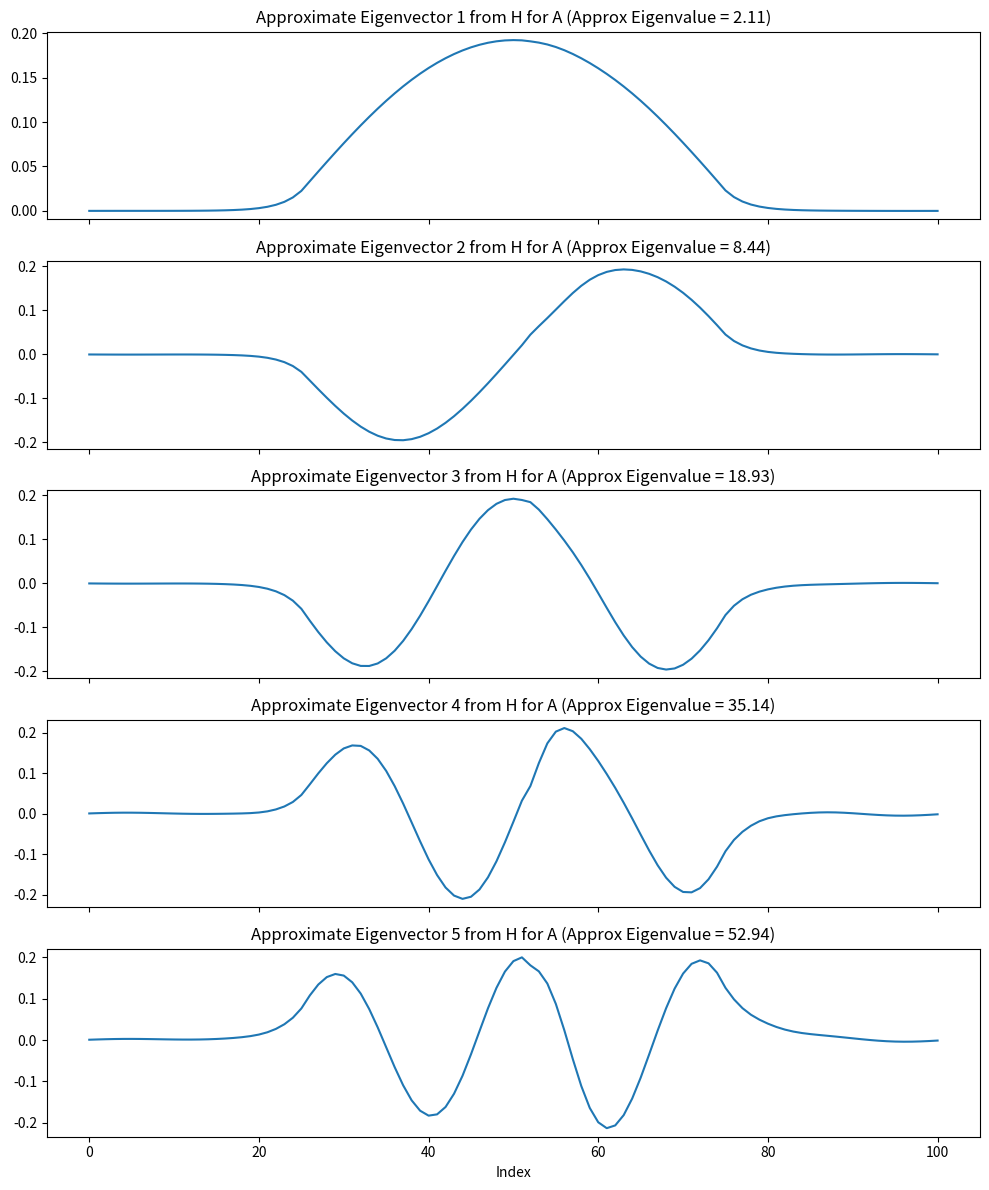
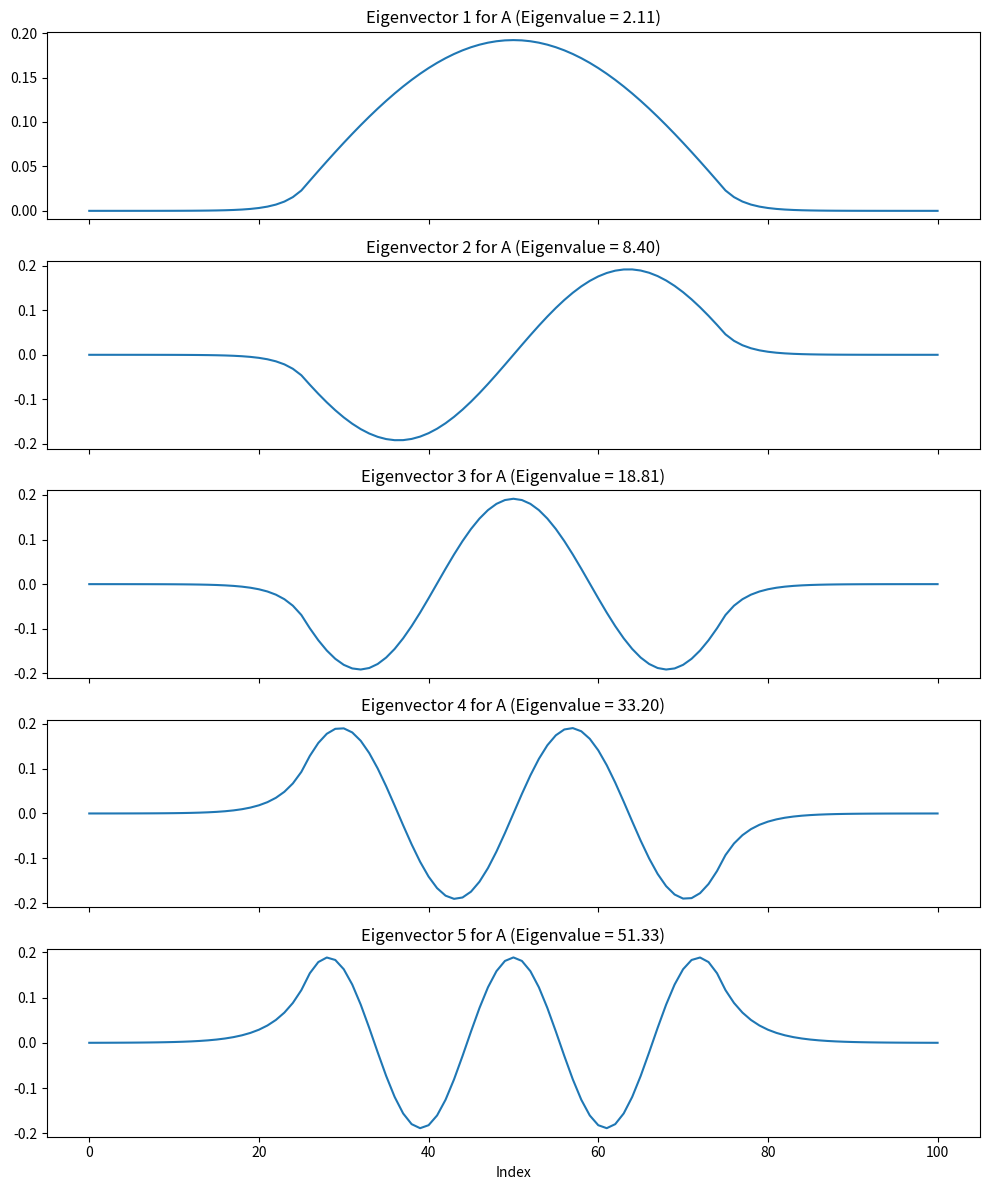

The matplotlib source for these figures, in order:
import numpy as np
import matplotlib.pyplot as plt
from scipy.sparse.linalg import gmres

class KrylovSolver:
  def __init__(self, n, r):
    self.n = n
    self.h = 4/(n-1)
    self.r = r
    self.generate_Ab()
    self.A = -self.A  + np.diag(self.v)
    self.b = np.array([i for i in range(1,n+1)])
    self.arnoldi_method()
    self.subspace = np.array([(self.A**(r)@self.b).T for i in range(self.r)])


  def generate_Ab(self):
    def V(x):
      if x <= -1:
        return 100
      elif x < 1:
        return 0
      else:
        return 100
    A = np.zeros((self.n,self.n))
    A[0,0] = -2
    A[0,1] = 1
    A[self.n-1,self.n-1] = -2
    A[self.n-1,self.n-2] = 1

    j = 0
    for i in range(1,self.n-1):
      A[i,:][j] = 1
      A[i,:][j+1] = -2
      A[i,:][j+2] = 1
      j +=1
    
    v = np.zeros(self.n)

    for i in range(0,self.n):
        v[i] = V(-2 + i*self.h)
    self.A = ( 1/(self.h ** 2) ) * A
    self.v = v

  def arnoldi_method(self):
    # Compute a basis for the (self.r)-Krylov subspace
    eps = 1e-12
    Q = np.zeros((self.A.shape[0],self.r))
    H = np.zeros((self.r, self.r))

    Q[:,0] = self.b / np.linalg.norm(self.b,2)
    for k in range(1,self.r):
      v = self.A @ Q[:,k-1]
      
      # Project v on k vectors and substract from it
      for i in range(k):
        H[i,k-1] = (Q[:,i].T @ v)
        v -= H[i,k-1] * Q[:,i]
      H[k,k-1] =  np.linalg.norm(v,2)
      if H[k,k-1] > eps:
        Q[:,k] = v / H[k,k-1]
      else:
        break
    self.Q = Q
    self.H = H

  def solve(self):
    y = np.linalg.lstsq(self.H, self.Q.T @ self.b, rcond=None)[0]
    return self.Q @ y


def show_solution():
    n = 101
    r = 50


    solver = KrylovSolver(n, r)
    plt.figure(figsize=(10, 6))
    u_my = solver.solve() 
    u, _ = gmres(solver.A, solver.b, restart=None, atol=1e-12)
    x = np.linspace(0, 1, n)

    #plt.plot(x, u, color='royalblue', linestyle='-', linewidth=2, marker='o', markersize=4, label=r'$u$ (GMRES solution)')
    plt.plot(x, u_my)

    plt.title(f'Solution of the 1D Schrödinger Equation for r = {r}\nUsing Krylov Subspace Method', fontsize=14, fontweight='bold')
    plt.xlabel('Position $x$', fontsize=12)
    plt.ylabel('Solution $u(x)$', fontsize=12)

    #plt.legend()
    #plt.grid(True, linestyle='--', alpha=0.7)
    plt.xticks(fontsize=10)
    plt.yticks(fontsize=10)

    plt.show()
def sanity_checks():
    n = 101
    r = 50
    solver = KrylovSolver(n, r)
    A = solver.A
    Q = solver.Q
    H = solver.H

    print("A shape: ",A.shape)
    print("Q shape: ", Q.shape)
    print("H shape: ", H.shape)

    # find beta and q 
    vec = A @ Q - Q @ H # = \beta q e_{r,r}^T, where \beta is a scalar, q in R^n

    e_rr = np.zeros((r,1))
    e_rr[r-1] = 1

    non_zero_col = np.where(np.linalg.norm(vec, axis=0) > 1e-8)[0][0]  # find first non-zero column
    q = vec[:, non_zero_col] / np.linalg.norm(vec[:, non_zero_col])
    q = q.reshape((q.shape[0], 1)) 
    beta = np.dot(vec[:, r-1], q).item()

    print("q shape: ",q.shape)
    print("e_rr shape: ", e_rr.shape)
    print("beta : ", beta)

    # Compute the expected matrix (beta * q * e_rr^T)
    expected_matrix = beta * q @ e_rr.T

    # Assert that `expected_matrix` is close to `vec`
    np.testing.assert_almost_equal(expected_matrix, vec, decimal=8)

    expected_res =  A @ Q
    calc_res = Q @ H + beta * q @ e_rr.T

    # Result of algo1 check
    np.testing.assert_almost_equal(expected_res, calc_res, decimal=8)

    # Isometry: Not quite, but nearly there. Tested with copilot, it is also the same
    # Extend Q by adding q as a new column
    #Q_extended = np.hstack([Q, q])
    #expected_res = A @ Q_extended

    #identity_check = Q_extended.T @ Q_extended
    #np.testing.assert_almost_equal(identity_check, np.eye(Q_extended.shape[1]), decimal=8)

    # Eigenpair approximation for H
    eigenvalues, eigenvectors = np.linalg.eigh(H)
    sorted_indices = np.argsort(eigenvalues)[::-1]
    largest_eigenvalue = eigenvalues[sorted_indices[0]]
    approx_eigenvector = eigenvectors[:, sorted_indices[0]]

    # Compute approximate eigenvector and verify Ax - λx condition
    x = Q @ approx_eigenvector  # Q is the orthonormal basis

    # Final condition check in D1
    lhs = np.linalg.norm(A @ x - largest_eigenvalue * x)
    rhs = abs(beta * e_rr.T @ approx_eigenvector)

    print(f"Left-hand side: {lhs}")
    print(f"Right-hand side: {rhs}")

if __name__=="__main__":
    n = 101
    r = 50
    solver = KrylovSolver(n, r)
    A = solver.A       # A matrix (nxn)
    Q = solver.Q       # Q matrix (dimension n x r, orthonormal basis for Kr(A, b))
    H = Q.T @ A @ Q
    # Step 1: Compute eigenvalues and eigenvectors of H
    eigenvalues, eigenvectors = np.linalg.eigh(H)

    # Step 2: Sort eigenvalues in descending order and select top 5
    sorted_indices = np.argsort(eigenvalues)
    bottom_eigenvectors = eigenvectors[:, sorted_indices[:5]]

    # Step 3: Compute the approximate eigenvectors of A using Q and H
    approx_eigenvectors = Q @ bottom_eigenvectors  # Shape (n, 5)

    # Step 4: Plot the top 5 approximate eigenvectors of A
    fig, axes = plt.subplots(5, 1, figsize=(10, 12), sharex=True)

    for i in range(5):
        axes[i].plot(approx_eigenvectors[:, i], label=f'Approximate Eigenvector {i+1}')
        axes[i].set_title(f'Approximate Eigenvector {i+1} from H for A (Approx Eigenvalue = {eigenvalues[sorted_indices[i]]:.2f})')

    plt.xlabel("Index")
    plt.tight_layout()
    plt.savefig("./approximated.pdf")

    # Step 1: Compute eigenvalues and eigenvectors of A
    eigenvalues, eigenvectors = np.linalg.eigh(A)

    # Step 2: Sort eigenvalues in descending order and select top 5
    sorted_indices = np.argsort(eigenvalues)
    bottom_eigenvectors = eigenvectors[:, sorted_indices[:5]]

    # Step 3: Plot the top 5 eigenvectors of A
    fig, axes = plt.subplots(5, 1, figsize=(10, 12), sharex=True)

    for i in range(5):
        axes[i].plot(eigenvectors[:, i], label=f'Actual Eigenvector {i+1}')
        axes[i].set_title(f'Eigenvector {i+1} for A (Eigenvalue = {eigenvalues[sorted_indices[i]]:.2f})')

    plt.xlabel("Index")
    plt.tight_layout()
    plt.savefig("./actual.pdf")